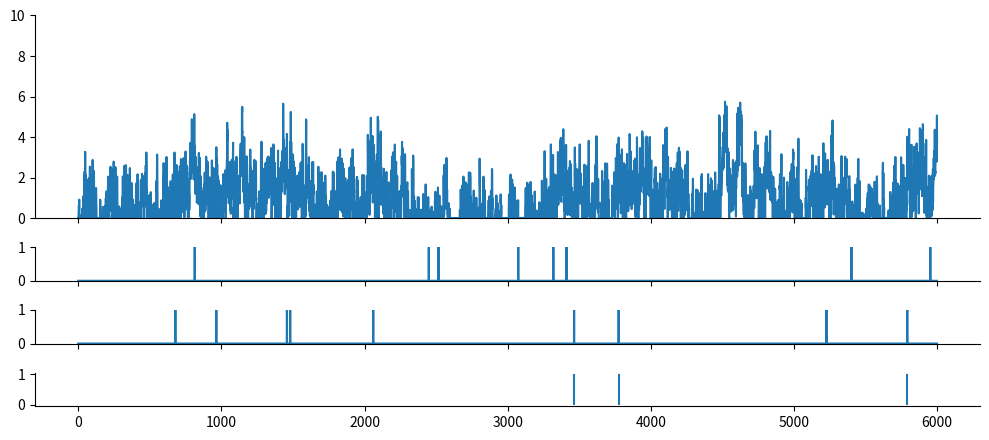
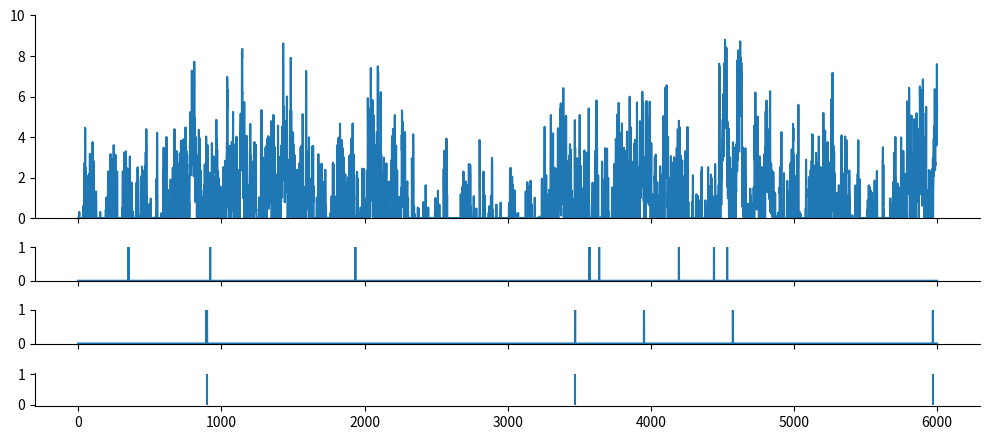

These figures' Python source, in order:
import numpy as np
from scipy import signal as ss
from scipy.stats import zscore
import matplotlib.pyplot as plt

def make_noise(num_traces=10, num_samples=1000, scale=2):
    np.random.seed(1)
    
    num_samples = num_samples+2000
    # Normalised Frequencies
    # fv = np.linspace(0, 1, 40)
    # Amplitudes Of '1/f'                                
    # a = 1/(1+2*fv)                
    # Filter Numerator Coefficients              
    # b = ss.firls(43, fv, a)                                   

    B = [0.049922035, -0.095993537, 0.050612699, -0.004408786]
    A = [1, -2.494956002,   2.017265875,  -0.522189400]

    invfn = np.zeros((num_traces,num_samples))

    for i in np.arange(0,num_traces):
        # Create White Noise
        wn = np.random.normal(loc=1, scale=scale, size=num_samples)  # scale=0.5
        # Create '1/f' Noise
        invfn[i,:] = zscore(ss.lfilter(B, A, wn))                          

    return invfn[:,2000:]

for scale in [0.5,5]:
    sample_list = make_noise(num_traces=10, num_samples=6000, scale=scale)

    sample = sample_list[2]
    print(np.mean(sample))
    # plt.figure()
    # plt.plot(sample)

    sample[sample<0] = 0
    sample = sample/np.mean(sample)
    spk_rnd = np.random.default_rng(42)

    FREQ_EXC, DURATION = 1, 6000
    counts = spk_rnd.poisson(FREQ_EXC/1000 * sample)
    counts_ori = spk_rnd.poisson(FREQ_EXC/1000, DURATION)

    print(np.mean(sample))
    plt.subplots(figsize=(10, 4.5), nrows=4, ncols=1, sharex=True, gridspec_kw={'height_ratios': [3, 0.5, 0.5, 0.5]})
    plt.subplot(4,1,1)
    plt.ylim(0, 10)
    plt.plot(sample)

    plt.subplot(4,1,2)
    plt.ylim(0, 1)
    plt.plot(counts_ori)
    
    plt.subplot(4,1,3)
    plt.ylim(0, 1)
    plt.plot(counts)
    plt.subplot(4,1,4)
    spike_train_bg = np.where(counts >= 1)[0] # ndarray
    mask = spk_rnd.choice([True, False], size=spike_train_bg.shape, p=[0.5, 0.5])
    spike_train_bg = spike_train_bg[mask]
    plt.vlines(spike_train_bg, 0, 1, color='C0')
    print(spike_train_bg)
    plt.tight_layout()

    # Remove top and right spines
    axs = plt.gcf().get_axes()
    for ax in axs:
        ax.spines['top'].set_visible(False)
        ax.spines['right'].set_visible(False)

plt.show()
